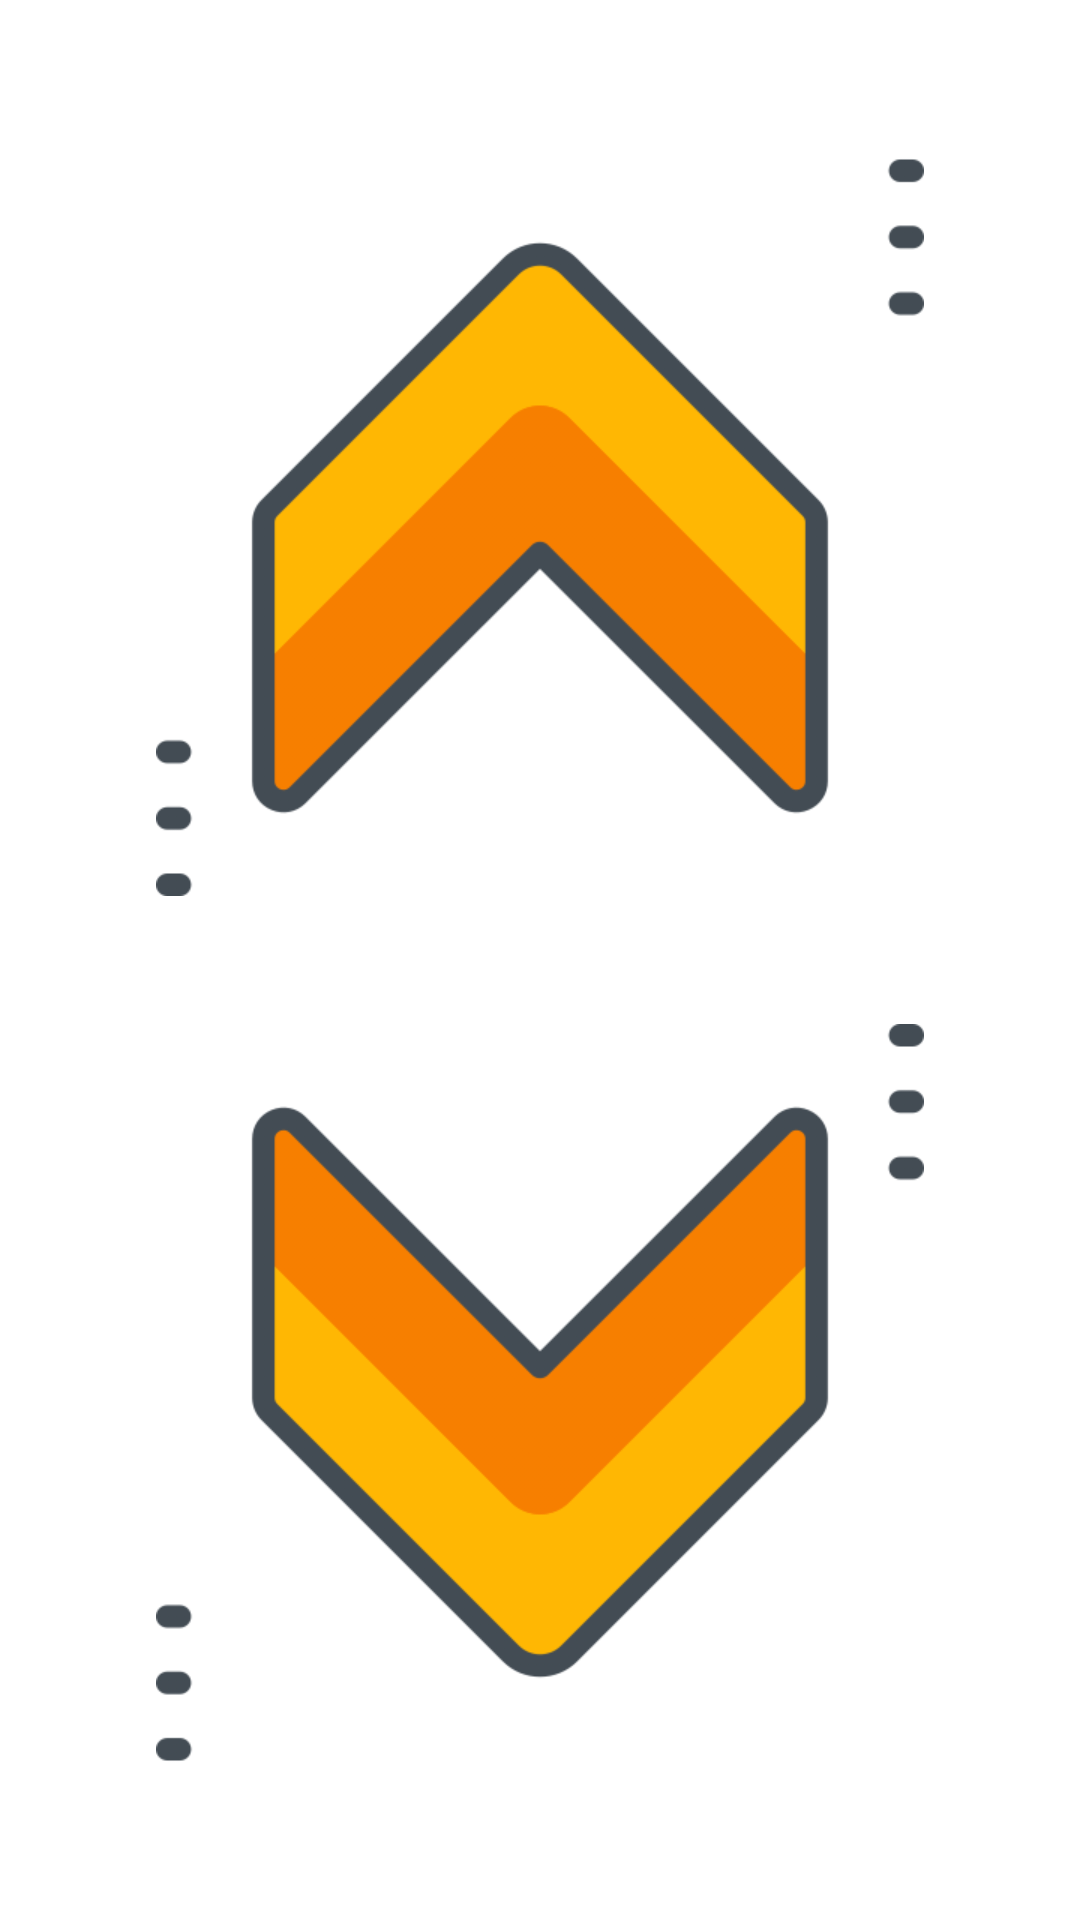

The Android layout XML behind this screen, and the referenced resources:
<!-- AndroidManifest.xml: application theme Theme.Continental -->
<!-- res/layout/activity_window.xml -->
<?xml version="1.0" encoding="utf-8"?>
<androidx.constraintlayout.widget.ConstraintLayout xmlns:android="http://schemas.android.com/apk/res/android"
    xmlns:app="http://schemas.android.com/apk/res-auto"
    xmlns:tools="http://schemas.android.com/tools"
    android:layout_width="match_parent"
    android:layout_height="match_parent"
    tools:context=".WindowActivity">

    <ImageView
        android:id="@+id/w_up_arrow"
        android:layout_width="256dp"
        android:layout_height="256dp"
        android:rotation="-90"
        app:layout_constraintBottom_toTopOf="@+id/w_down_arrow"
        app:layout_constraintEnd_toEndOf="parent"
        app:layout_constraintHorizontal_bias="0.5"
        app:layout_constraintStart_toStartOf="parent"
        app:layout_constraintTop_toTopOf="parent"
        app:srcCompat="@drawable/arrow" />

    <ImageView
        android:id="@+id/w_down_arrow"
        android:layout_width="256dp"
        android:layout_height="256dp"
        android:rotation="90"
        app:layout_constraintBottom_toBottomOf="parent"
        app:layout_constraintEnd_toEndOf="parent"
        app:layout_constraintHorizontal_bias="0.5"
        app:layout_constraintStart_toStartOf="parent"
        app:layout_constraintTop_toBottomOf="@+id/w_up_arrow"
        app:srcCompat="@drawable/arrow" />
</androidx.constraintlayout.widget.ConstraintLayout>
<!-- resources referenced by this layout -->
<resources>
  <!-- drawable arrow: png bitmap (drawable-v24, 18716 bytes) -->
  <style name="Theme.Continental" parent="Theme.MaterialComponents.DayNight.NoActionBar">
          
          <item name="colorPrimary">@color/purple_500</item>
          <item name="colorPrimaryVariant">@color/purple_700</item>
          <item name="colorOnPrimary">@color/white</item>
          
          <item name="colorSecondary">@color/teal_200</item>
          <item name="colorSecondaryVariant">@color/teal_700</item>
          <item name="colorOnSecondary">@color/black</item>
          
          <item name="android:windowTranslucentStatus">true</item>
          <item name="android:windowTranslucentNavigation">true</item>
      </style>
  <!-- not gathered from this repository: default colours our renderer supplied (Android Studio template values) -->
  <color name="purple_500">#FF6200EE</color>
  <color name="purple_700">#FF3700B3</color>
  <color name="teal_200">#FF03DAC5</color>
  <color name="teal_700">#FF018786</color>
  <color name="black">#FF000000</color>
  <color name="white">#FFFFFFFF</color>
</resources>
